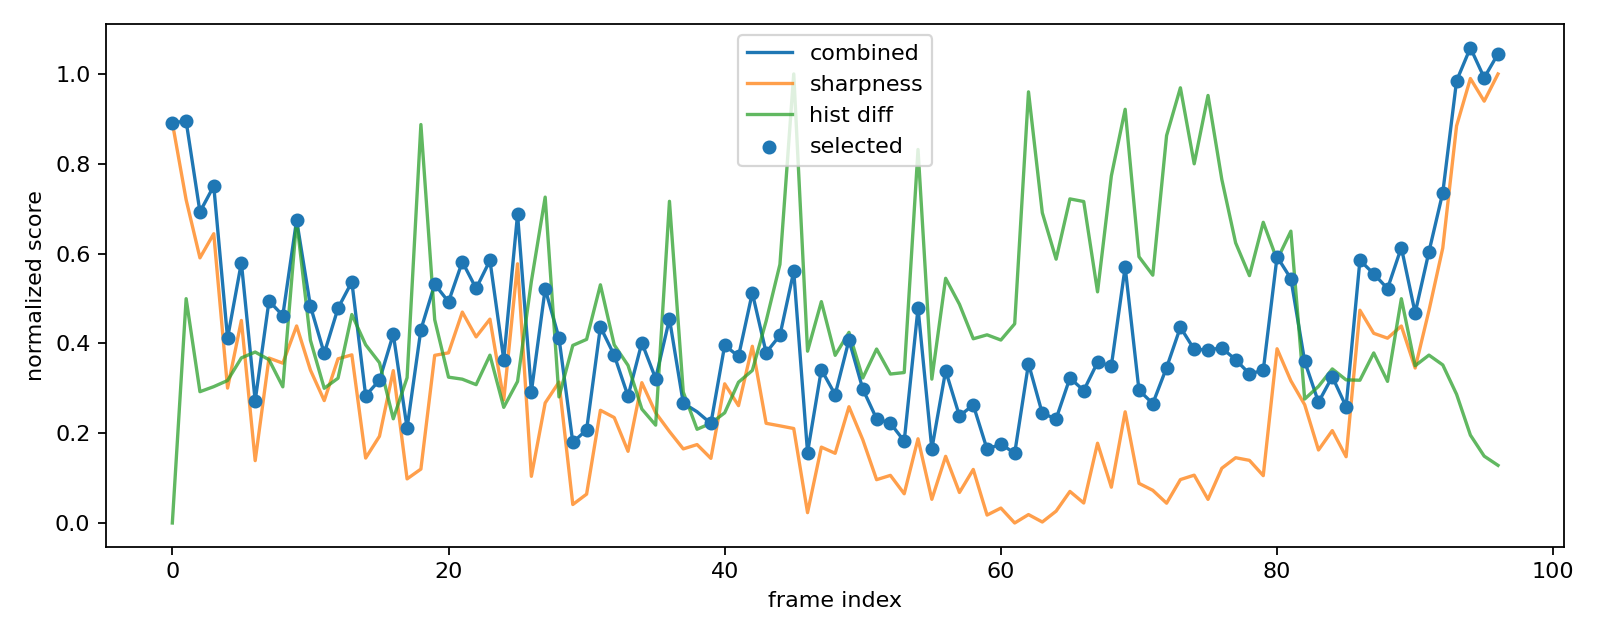

The table this chart was drawn from, first rows:
index, filename, sharpness, sharpness_norm, prev_hist_diff, prev_hist_diff_norm, combined_score, selected
0, 000000.jpg, 168.8, 0.8918, 0.000000, 0.000000, 0.8918, True
1, 000010.jpg, 140, 0.7198, 0.1635, 0.4996, 0.8947, True
2, 000020.jpg, 118.4, 0.5905, 0.09569, 0.2924, 0.6928, True
3, 000030.jpg, 127.4, 0.6442, 0.09937, 0.3037, 0.7505, True
4, 000040.jpg, 69.92, 0.3004, 0.1038, 0.3173, 0.4115, True
5, 000050.jpg, 95.1, 0.4511, 0.1203, 0.3677, 0.5798, True
6, 000060.jpg, 42.91, 0.1389, 0.1246, 0.3807, 0.2721, True
7, 000070.jpg, 81.1, 0.3674, 0.119, 0.3637, 0.4946, True
8, 000080.jpg, 79.19, 0.3559, 0.09922, 0.3032, 0.4621, True
9, 000090.jpg, 93.05, 0.4388, 0.2205, 0.6739, 0.6747, True
10, 000100.jpg, 76.63, 0.3406, 0.1332, 0.4071, 0.4831, True
11, 000110.jpg, 65.27, 0.2726, 0.09816, 0.3, 0.3776, True
12, 000120.jpg, 80.82, 0.3656, 0.1055, 0.3225, 0.4785, True
13, 000130.jpg, 82.29, 0.3745, 0.1519, 0.4643, 0.537, True
14, 000140.jpg, 43.87, 0.1446, 0.1299, 0.3969, 0.2835, True
15, 000150.jpg, 51.99, 0.1932, 0.1168, 0.357, 0.3181, True
16, 000160.jpg, 76.41, 0.3393, 0.07594, 0.2321, 0.4205, True
17, 000170.jpg, 36.11, 0.0982, 0.1058, 0.3235, 0.2114, True
18, 000180.jpg, 39.77, 0.1201, 0.2904, 0.8874, 0.4307, True
19, 000190.jpg, 82.1, 0.3733, 0.1482, 0.4528, 0.5318, True
20, 000200.jpg, 83.04, 0.3789, 0.1063, 0.3248, 0.4926, True
21, 000210.jpg, 98.2, 0.4697, 0.1048, 0.3203, 0.5818, True
22, 000220.jpg, 88.98, 0.4145, 0.1008, 0.3081, 0.5223, True
23, 000230.jpg, 95.58, 0.454, 0.1223, 0.3737, 0.5848, True
24, 000240.jpg, 65.48, 0.2739, 0.08429, 0.2576, 0.3641, True
25, 000250.jpg, 116.2, 0.5773, 0.1032, 0.3153, 0.6876, True
26, 000260.jpg, 37.07, 0.1039, 0.176, 0.538, 0.2922, True
27, 000270.jpg, 64.39, 0.2674, 0.2375, 0.7258, 0.5214, True
28, 000280.jpg, 72.15, 0.3138, 0.09189, 0.2808, 0.4121, True
29, 000290.jpg, 26.58, 0.04115, 0.1294, 0.3955, 0.1796, True
30, 000300.jpg, 30.44, 0.06425, 0.1338, 0.4089, 0.2074, True
31, 000310.jpg, 61.65, 0.251, 0.1736, 0.5305, 0.4367, True
32, 000320.jpg, 58.95, 0.2348, 0.1298, 0.3967, 0.3737, True
33, 000330.jpg, 46.39, 0.1596, 0.1149, 0.351, 0.2825, True
34, 000340.jpg, 71.94, 0.3125, 0.08305, 0.2538, 0.4013, True
35, 000350.jpg, 60.73, 0.2455, 0.07132, 0.218, 0.3218, True
36, 000360.jpg, 53.76, 0.2038, 0.2344, 0.7164, 0.4545, True
37, 000370.jpg, 47.28, 0.165, 0.09539, 0.2915, 0.267, True
38, 000380.jpg, 48.89, 0.1746, 0.0683, 0.2087, 0.2477, False
39, 000390.jpg, 43.76, 0.1439, 0.07266, 0.2221, 0.2216, True
40, 000400.jpg, 71.51, 0.31, 0.0803, 0.2454, 0.3958, True
41, 000410.jpg, 63.38, 0.2614, 0.1026, 0.3135, 0.3711, True
42, 000420.jpg, 85.48, 0.3936, 0.1112, 0.3397, 0.5125, True
43, 000430.jpg, 56.81, 0.222, 0.1471, 0.4496, 0.3794, True
44, 000440.jpg, 55.86, 0.2163, 0.1885, 0.576, 0.4179, True
45, 000450.jpg, 54.87, 0.2104, 0.3272, 1, 0.5604, True
46, 000460.jpg, 23.55, 0.02302, 0.1252, 0.3826, 0.1569, True
47, 000470.jpg, 47.94, 0.169, 0.1613, 0.493, 0.3415, True
48, 000480.jpg, 45.65, 0.1552, 0.1222, 0.3735, 0.2859, True
49, 000490.jpg, 62.97, 0.2589, 0.1389, 0.4246, 0.4075, True
50, 000500.jpg, 50.68, 0.1854, 0.1057, 0.3229, 0.2984, True
51, 000510.jpg, 35.83, 0.09649, 0.1268, 0.3875, 0.2321, True
52, 000520.jpg, 37.43, 0.1061, 0.1086, 0.3318, 0.2222, True
53, 000530.jpg, 30.57, 0.06505, 0.1096, 0.3351, 0.1823, True
54, 000540.jpg, 51.05, 0.1876, 0.2722, 0.8318, 0.4787, True
55, 000550.jpg, 28.52, 0.05275, 0.1048, 0.3204, 0.1649, True
56, 000560.jpg, 44.52, 0.1485, 0.1783, 0.545, 0.3392, True
57, 000570.jpg, 31.06, 0.06793, 0.1594, 0.4871, 0.2384, True
58, 000580.jpg, 39.63, 0.1193, 0.1342, 0.4102, 0.2628, True
59, 000590.jpg, 22.65, 0.01766, 0.1371, 0.4191, 0.1643, True
... 37 more rows
